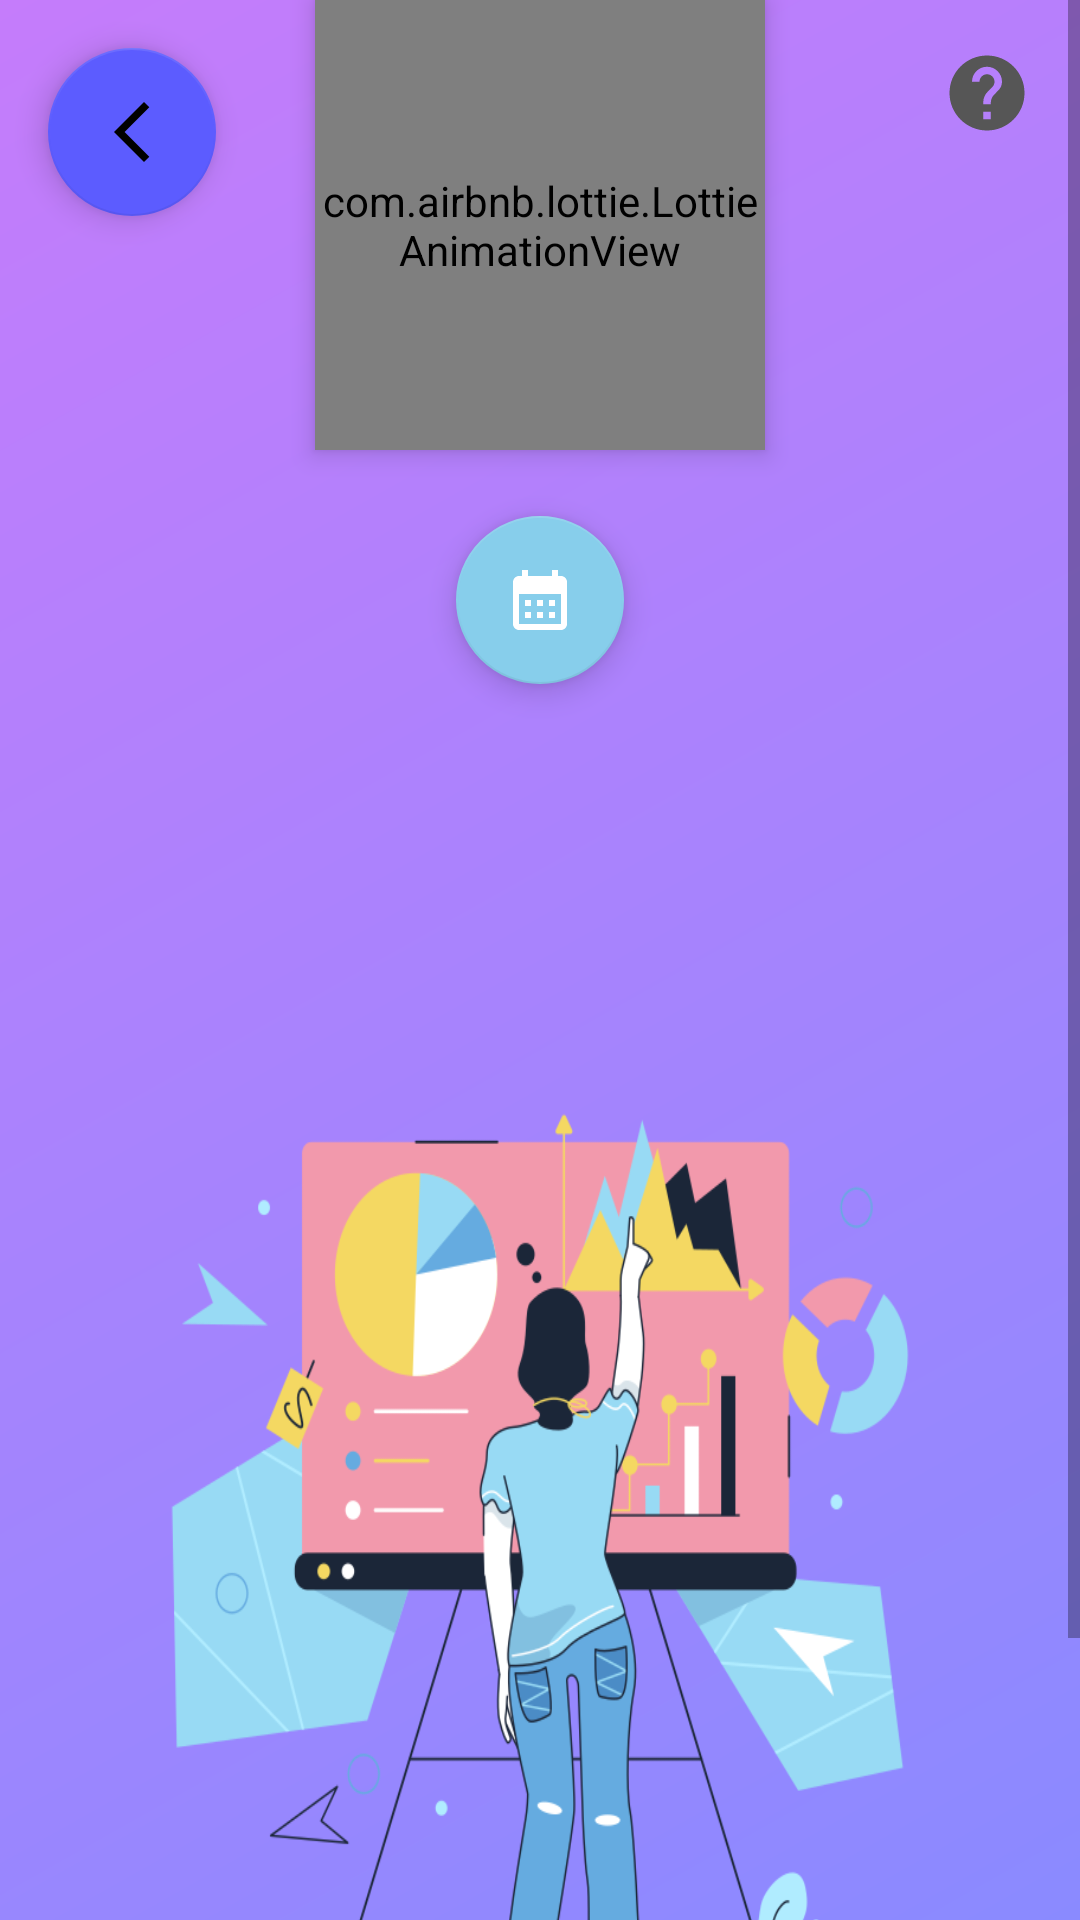

The Android layout XML behind this screen, and the referenced resources:
<!-- AndroidManifest.xml: application theme Theme.ENGO651Final -->
<!-- res/layout/activity_statistics2.xml -->
<?xml version="1.0" encoding="utf-8"?>
<ScrollView xmlns:android="http://schemas.android.com/apk/res/android"
    xmlns:app="http://schemas.android.com/apk/res-auto"
    xmlns:tools="http://schemas.android.com/tools"
    android:layout_width="match_parent"
    android:layout_height="match_parent"
    android:background="@drawable/gradient_2"
    tools:context=".statistics2">

    <androidx.constraintlayout.widget.ConstraintLayout
        android:layout_width="match_parent"
        android:layout_height="match_parent">

        <com.google.android.material.floatingactionbutton.FloatingActionButton
            android:id="@+id/fab_select"
            android:layout_width="wrap_content"
            android:layout_height="wrap_content"
            android:layout_margin="16dp"
            android:clickable="true"
            android:elevation="5dp"
            android:focusable="true"
            android:onClick="skip"
            android:tint="@color/white"
            app:backgroundTint="#5C5CFF"
            app:layout_constraintStart_toStartOf="parent"
            app:layout_constraintTop_toTopOf="parent"
            app:srcCompat="@drawable/ic_baseline_arrow_back_ios_new_24"></com.google.android.material.floatingactionbutton.FloatingActionButton>

        <com.airbnb.lottie.LottieAnimationView
            android:id="@+id/lottie"
            android:layout_width="150dp"
            android:layout_height="150dp"
            android:layout_centerInParent="true"
            android:elevation="5dp"
            app:layout_constraintEnd_toEndOf="parent"
            app:layout_constraintStart_toStartOf="parent"
            app:layout_constraintTop_toTopOf="parent"
            app:lottie_autoPlay="true"
            app:lottie_loop="true"
            app:lottie_rawRes="@raw/statistic_graph"></com.airbnb.lottie.LottieAnimationView>

        <ImageView
            android:id="@+id/day_pic"
            android:layout_width="match_parent"
            android:layout_height="450dp"
            android:alpha="1"
            android:scaleType="fitXY"
            android:src="@drawable/analytics"
            app:layout_constraintBottom_toBottomOf="parent"
            app:layout_constraintEnd_toEndOf="parent"
            app:layout_constraintStart_toStartOf="parent"
            app:layout_constraintTop_toTopOf="parent"
            app:layout_constraintVertical_bias="1" />

        <LinearLayout
            android:id="@+id/first_cardset"
            android:layout_width="match_parent"
            android:layout_height="100dp"
            android:gravity="center"
            android:orientation="horizontal"
            android:padding="5pt"
            android:weightSum="2"
            app:layout_constraintStart_toStartOf="parent"
            app:layout_constraintTop_toBottomOf="@+id/lottie">

            <com.google.android.material.floatingactionbutton.FloatingActionButton
                android:id="@+id/range"
                android:layout_width="wrap_content"
                android:layout_height="wrap_content"
                android:clickable="true"
                android:elevation="5dp"
                android:focusable="true"
                android:onClick="range"
                android:tint="@color/white"
                app:tint="@android:color/white"
                app:backgroundTint="#87ceeb"
                android:foregroundTint="@color/white"
                app:srcCompat="@drawable/ic_baseline_calendar_month_24"></com.google.android.material.floatingactionbutton.FloatingActionButton>
        </LinearLayout>

        <LinearLayout
            android:id="@+id/second_cardset"
            android:layout_width="match_parent"
            android:layout_height="160dp"
            android:gravity="center"
            android:orientation="horizontal"
            android:padding="5pt"
            android:weightSum="2"
            app:layout_constraintStart_toStartOf="parent"
            app:layout_constraintTop_toBottomOf="@+id/first_cardset">

            <androidx.cardview.widget.CardView
                android:layout_width="0dp"
                android:layout_height="match_parent"
                android:layout_weight="1"
                android:elevation="0dp"
                android:orientation="vertical"
                app:cardBackgroundColor="@android:color/transparent"
                app:cardElevation="0dp"
                app:cardUseCompatPadding="true">

                <RelativeLayout
                    android:layout_width="match_parent"
                    android:layout_height="match_parent"
                    android:layout_marginBottom="20dp"
                    android:background="@android:color/transparent"
                    android:backgroundTint="@android:color/transparent">

                    <TextView
                        android:id="@+id/tv_total"
                        android:layout_width="wrap_content"
                        android:layout_height="wrap_content"
                        android:layout_centerInParent="true"
                        android:textSize="25dp"></TextView>

                    <com.mikhaellopez.circularprogressbar.CircularProgressBar
                        android:id="@+id/total"
                        android:layout_width="130dp"
                        android:layout_height="130dp"
                        android:layout_centerInParent="true"
                        android:visibility="invisible"
                        app:cpb_background_progressbar_color="#b6bbd8"
                        app:cpb_background_progressbar_width="5dp"
                        app:cpb_progress="0"
                        app:cpb_progress_direction="to_right"
                        app:cpb_progressbar_color="#3f51b5"
                        app:cpb_progressbar_width="10dp"
                        app:cpb_round_border="false"
                        app:strokeGradientStyle="linear"
                        app:textEnabled="true" />
                </RelativeLayout>

                <TextView
                    android:id="@+id/textView4"
                    android:layout_width="wrap_content"
                    android:layout_height="wrap_content"
                    android:visibility="invisible"

                    android:layout_marginLeft="27dp"
                    android:layout_marginTop="110dp"
                    android:text="Total kCals burnt"
                    android:textColor="@color/black"
                    android:textSize="15dp"
                    android:textStyle="bold" />
            </androidx.cardview.widget.CardView>

            <androidx.cardview.widget.CardView
                gravity="start"
                android:layout_width="0dp"
                android:layout_height="match_parent"
                android:layout_marginLeft="10pt"
                android:layout_weight="1"
                android:background="@android:color/transparent"
                android:backgroundTint="@android:color/transparent"
                android:elevation="0dp"
                app:cardElevation="0dp"
                app:cardUseCompatPadding="true">

                <TextView
                    android:id="@+id/textView5"
                    android:layout_width="wrap_content"
                    android:layout_height="wrap_content"
                    android:visibility="invisible"

                    android:layout_marginLeft="20dp"
                    android:layout_marginTop="110dp"
                    android:text="Average kCals burnt"
                    android:textColor="@color/black"
                    android:textSize="15dp"
                    android:textStyle="bold" />

                <RelativeLayout
                    android:layout_width="match_parent"
                    android:layout_height="match_parent"
                    android:layout_marginBottom="20dp">

                    <TextView
                        android:id="@+id/tv_average"
                        android:layout_width="wrap_content"
                        android:layout_height="wrap_content"
                        android:layout_centerInParent="true"
                        android:text=""
                        android:textSize="25dp"></TextView>

                    <com.mikhaellopez.circularprogressbar.CircularProgressBar
                        android:id="@+id/average"
                        android:layout_width="130dp"
                        android:layout_height="130dp"
                        android:layout_centerInParent="true"
                        android:visibility="invisible"
                        app:cpb_background_progressbar_color="#b6bbd8"
                        app:cpb_background_progressbar_width="5dp"
                        app:cpb_progress="0"
                        app:cpb_progress_direction="to_right"
                        app:cpb_progressbar_color="#3f51b5"
                        app:cpb_progressbar_width="10dp"
                        app:cpb_round_border="false"
                        app:strokeGradientStyle="linear"
                        app:textEnabled="true" />
                </RelativeLayout>
            </androidx.cardview.widget.CardView>

        </LinearLayout>

        <com.github.mikephil.charting.charts.BarChart
            android:id="@+id/chart1"
            android:layout_width="match_parent"
            android:layout_height="320dp"
            android:visibility="invisible"
            app:layout_constraintStart_toStartOf="parent"
            app:layout_constraintTop_toBottomOf="@+id/second_cardset" />

        <ImageView
            android:id="@+id/imageView11"
            android:layout_width="30dp"
            android:layout_height="30dp"
            android:layout_marginTop="16dp"
            android:layout_marginRight="16dp"
            android:elevation="3dp"
            android:onClick="help"
            app:layout_constraintEnd_toEndOf="parent"
            app:layout_constraintTop_toTopOf="parent"
            app:srcCompat="@drawable/ic_baseline_help_24" />

        <TextView
            android:id="@+id/tv_description"
            android:layout_width="wrap_content"
            android:layout_height="wrap_content"
            android:text=""
            android:textColor="@color/black"
            android:textSize="15dp"
            app:layout_constraintEnd_toEndOf="parent"
            app:layout_constraintStart_toStartOf="parent"
            app:layout_constraintTop_toBottomOf="@+id/chart1" />
    </androidx.constraintlayout.widget.ConstraintLayout>

</ScrollView>
<!-- resources referenced by this layout -->
<resources>
  <color name="black">#FF000000</color>
  <color name="white">#FFFFFFFF</color>
  <!-- drawable analytics: png bitmap (drawable, 93085 bytes) -->
  <!-- drawable gradient_2 (drawable) -->
  <?xml version="1.0" encoding="utf-8"?>
  <shape xmlns:android="http://schemas.android.com/apk/res/android">
  <gradient
      android:angle="135"
      android:endColor="#c57cfb"
      android:startColor="#8A8AFF" />
  </shape>
  <!-- drawable ic_baseline_arrow_back_ios_new_24 (drawable) -->
  <vector android:height="24dp" android:tint="#565656"
      android:viewportHeight="24" android:viewportWidth="24"
      android:width="24dp" xmlns:android="http://schemas.android.com/apk/res/android">
      <path android:fillColor="@android:color/white" android:pathData="M17.77,3.77l-1.77,-1.77l-10,10l10,10l1.77,-1.77l-8.23,-8.23z"/>
  </vector>
  <!-- drawable ic_baseline_calendar_month_24 (drawable) -->
  <vector android:height="24dp" android:tint="#565656"
      android:viewportHeight="24" android:viewportWidth="24"
      android:width="24dp" xmlns:android="http://schemas.android.com/apk/res/android">
      <path android:fillColor="@android:color/white" android:pathData="M19,4h-1V2h-2v2H8V2H6v2H5C3.89,4 3.01,4.9 3.01,6L3,20c0,1.1 0.89,2 2,2h14c1.1,0 2,-0.9 2,-2V6C21,4.9 20.1,4 19,4zM19,20H5V10h14V20zM9,14H7v-2h2V14zM13,14h-2v-2h2V14zM17,14h-2v-2h2V14zM9,18H7v-2h2V18zM13,18h-2v-2h2V18zM17,18h-2v-2h2V18z"/>
  </vector>
  <!-- drawable ic_baseline_help_24 (drawable) -->
  <vector android:autoMirrored="true" android:height="24dp"
      android:tint="#565656" android:viewportHeight="24"
      android:viewportWidth="24" android:width="24dp" xmlns:android="http://schemas.android.com/apk/res/android">
      <path android:fillColor="@android:color/white" android:pathData="M12,2C6.48,2 2,6.48 2,12s4.48,10 10,10 10,-4.48 10,-10S17.52,2 12,2zM13,19h-2v-2h2v2zM15.07,11.25l-0.9,0.92C13.45,12.9 13,13.5 13,15h-2v-0.5c0,-1.1 0.45,-2.1 1.17,-2.83l1.24,-1.26c0.37,-0.36 0.59,-0.86 0.59,-1.41 0,-1.1 -0.9,-2 -2,-2s-2,0.9 -2,2L8,9c0,-2.21 1.79,-4 4,-4s4,1.79 4,4c0,0.88 -0.36,1.68 -0.93,2.25z"/>
  </vector>
  <style name="Theme.ENGO651Final" parent="Theme.MaterialComponents.DayNight.DarkActionBar">
          
          <item name="colorPrimary">@color/purple_500</item>
          <item name="colorPrimaryVariant">@color/purple_700</item>
          <item name="colorOnPrimary">@color/white</item>
          
          <item name="colorSecondary">@color/teal_200</item>
          <item name="colorSecondaryVariant">@color/teal_700</item>
          <item name="colorOnSecondary">@color/black</item>
          
          <item name="android:statusBarColor" tools:targetApi="l">?attr/colorPrimaryVariant</item>
          
      </style>
  <color name="purple_500">#FF6200EE</color>
  <color name="purple_700">#FF3700B3</color>
  <color name="teal_200">#FF03DAC5</color>
  <color name="teal_700">#FF018786</color>
</resources>
